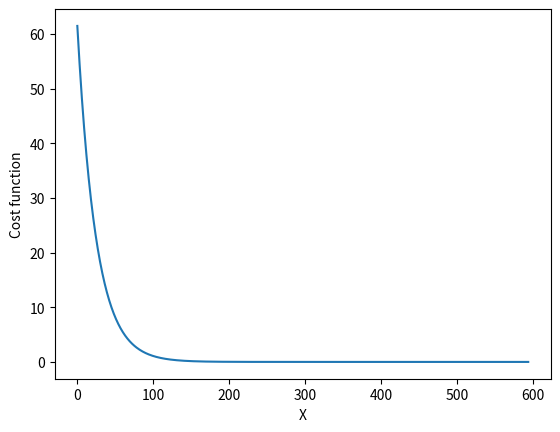

Write the Python code that produced this figure.

from matplotlib import pyplot as plt

cur_x = 3 # The algorithm starts at x=3
rate = 0.01 # Learning rate
precision = 0.000001 #This tells us when to stop the algorithm
previous_step_size = 1 #
max_iters = 10000 # maximum number of iterations
iters = 0 #iteration counter
df = lambda x: 2*(x+5) #Gradient of our function
hist=list()

while previous_step_size > precision and iters < max_iters:
    prev_x = cur_x #Store current x value in prev_x
    cur_x = cur_x - rate * df(prev_x) #Grad descent
    previous_step_size = abs(cur_x - prev_x) #Change in x
    iters = iters+1 #iteration count
    hist.append((cur_x+5)**2)
    print("Iteration",iters,"\nX value is",cur_x) #Print iterations
    
print("The local minimum occurs at", cur_x)

plt.plot(hist)
plt.xlabel("X")
plt.ylabel("Cost function")